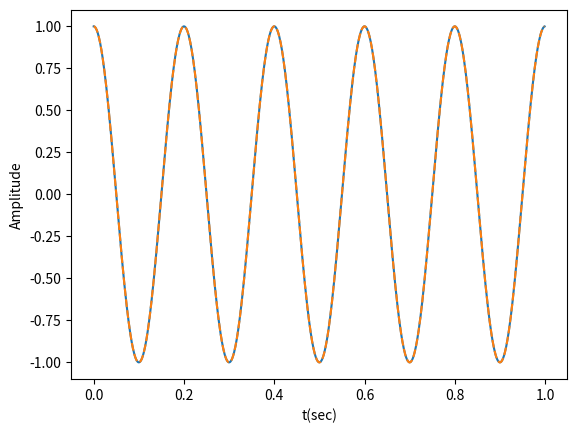

This chart was generated by the following Python code:
import numpy as np
import matplotlib.pyplot as plt

t = np.linspace(0,1,1000,endpoint=False)
n = np.arange(1000)  #arange(n)=>array([0 1 2 .... n-1])

x = np.cos(2*np.pi*5*t)
y = np.cos(2*np.pi*5*n/1000)

plt.plot(t,x)
plt.plot(n/1000,y,'--')
plt.xlabel('t(sec)')
plt.ylabel('Amplitude')

plt.show()